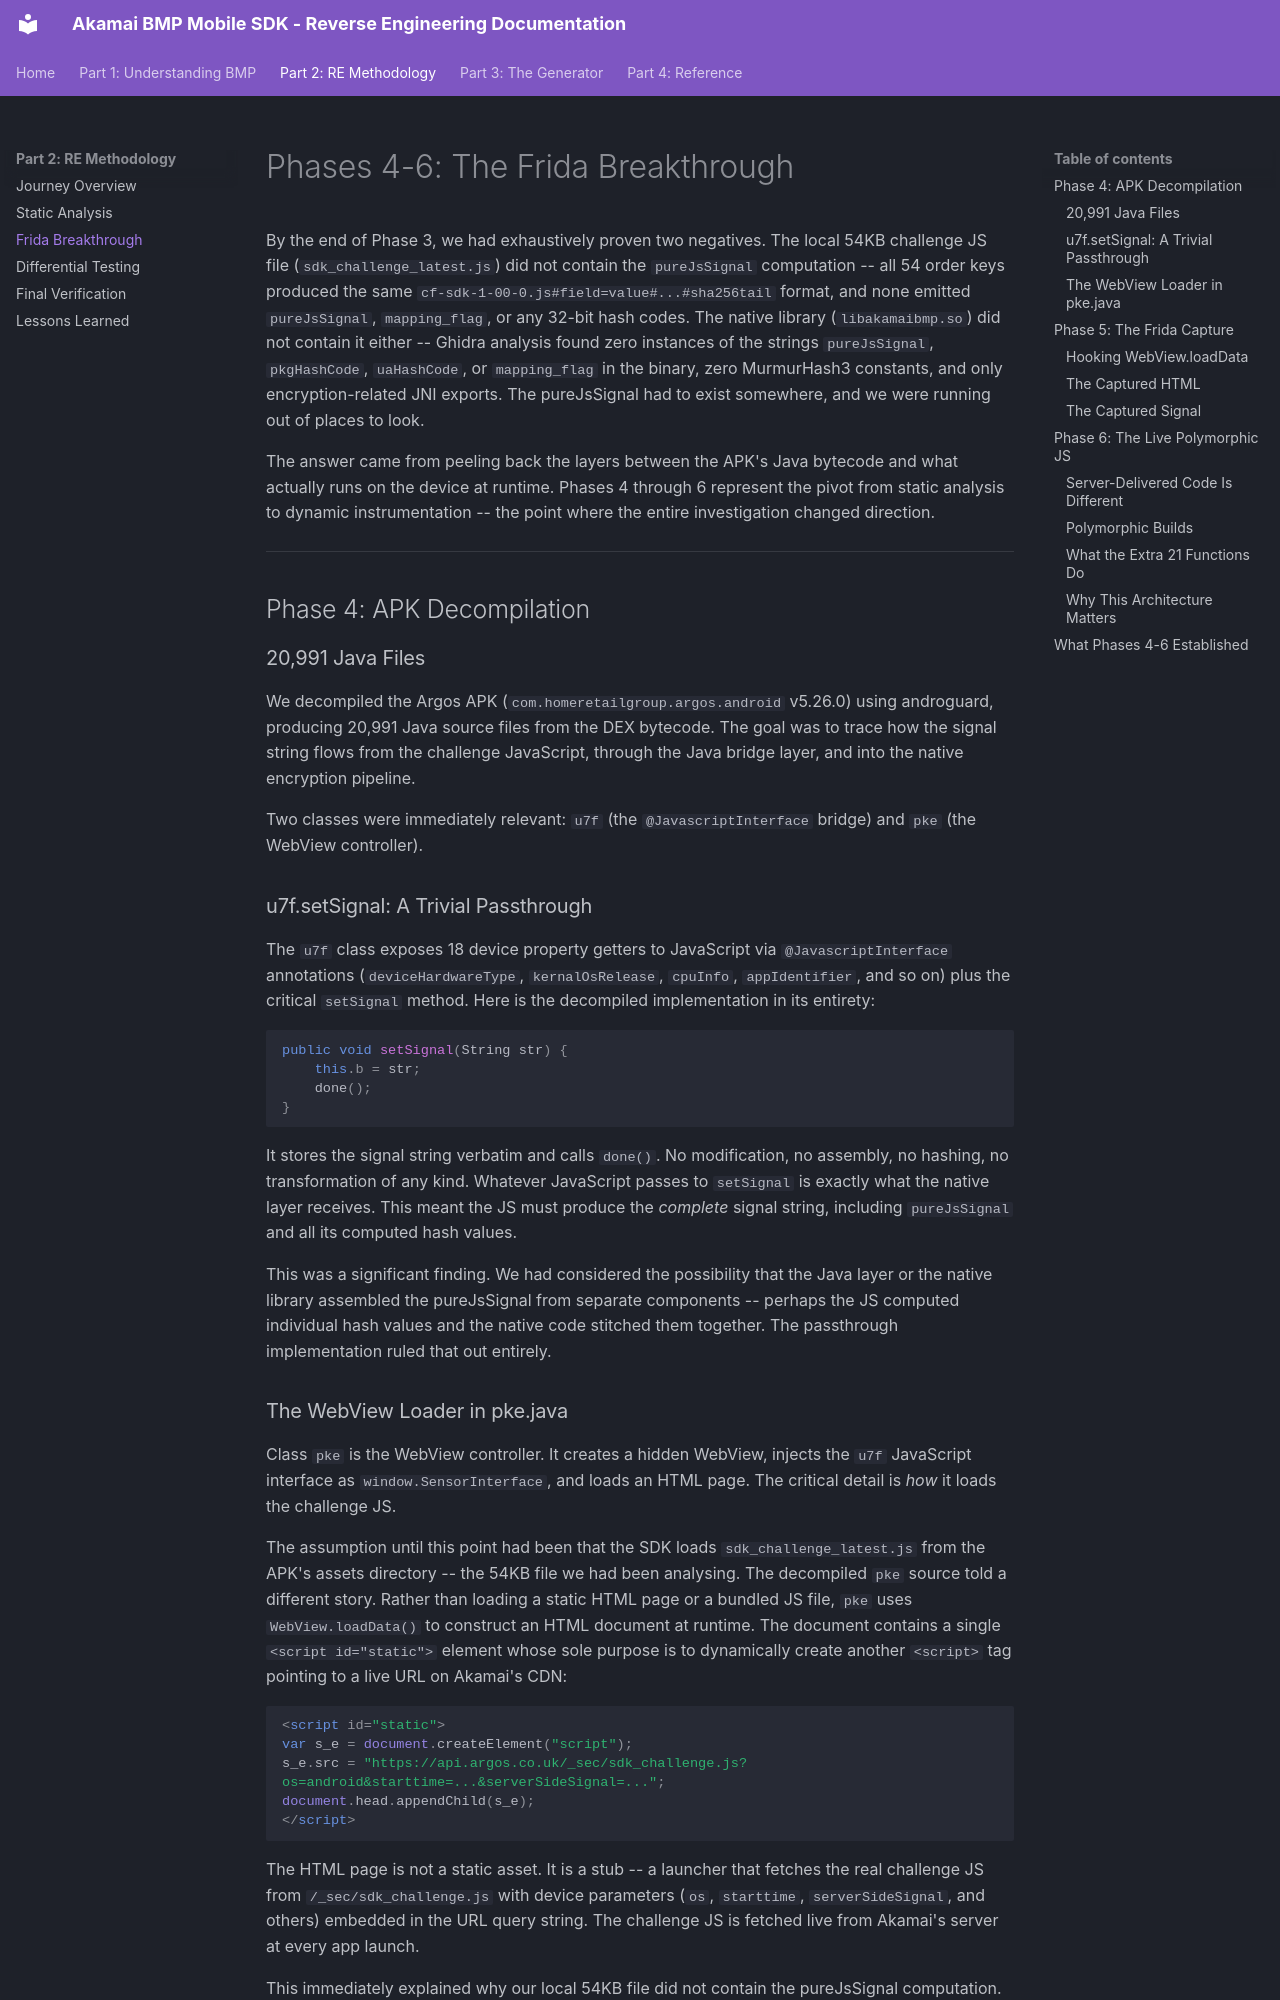

repository: itsmestale/akamai-bmp · page: part2-methodology/09-frida-breakthrough/index.html · generator: mkdocs

# Phases 4-6: The Frida Breakthrough

By the end of Phase 3, we had exhaustively proven two negatives. The local 54KB challenge JS file (`sdk_challenge_latest.js`) did not contain the `pureJsSignal` computation -- all 54 order keys produced the same `cf-sdk-1-00-0.js#field=value#...#sha256tail` format, and none emitted `pureJsSignal`, `mapping_flag`, or any 32-bit hash codes. The native library (`libakamaibmp.so`) did not contain it either -- Ghidra analysis found zero instances of the strings `pureJsSignal`, `pkgHashCode`, `uaHashCode`, or `mapping_flag` in the binary, zero MurmurHash3 constants, and only encryption-related JNI exports. The pureJsSignal had to exist somewhere, and we were running out of places to look.

The answer came from peeling back the layers between the APK's Java bytecode and what actually runs on the device at runtime. Phases 4 through 6 represent the pivot from static analysis to dynamic instrumentation -- the point where the entire investigation changed direction.

---

## Phase 4: APK Decompilation

### 20,991 Java Files

We decompiled the Argos APK (`com.homeretailgroup.argos.android` v5.26.0) using androguard, producing 20,991 Java source files from the DEX bytecode. The goal was to trace how the signal string flows from the challenge JavaScript, through the Java bridge layer, and into the native encryption pipeline.

Two classes were immediately relevant: `u7f` (the `@JavascriptInterface` bridge) and `pke` (the WebView controller).

### u7f.setSignal: A Trivial Passthrough

The `u7f` class exposes 18 device property getters to JavaScript via `@JavascriptInterface` annotations (`deviceHardwareType`, `kernalOsRelease`, `cpuInfo`, `appIdentifier`, and so on) plus the critical `setSignal` method. Here is the decompiled implementation in its entirety:

```java
public void setSignal(String str) {
    this.b = str;
    done();
}
```

It stores the signal string verbatim and calls `done()`. No modification, no assembly, no hashing, no transformation of any kind. Whatever JavaScript passes to `setSignal` is exactly what the native layer receives. This meant the JS must produce the *complete* signal string, including `pureJsSignal` and all its computed hash values.

This was a significant finding. We had considered the possibility that the Java layer or the native library assembled the pureJsSignal from separate components -- perhaps the JS computed individual hash values and the native code stitched them together. The passthrough implementation ruled that out entirely.
